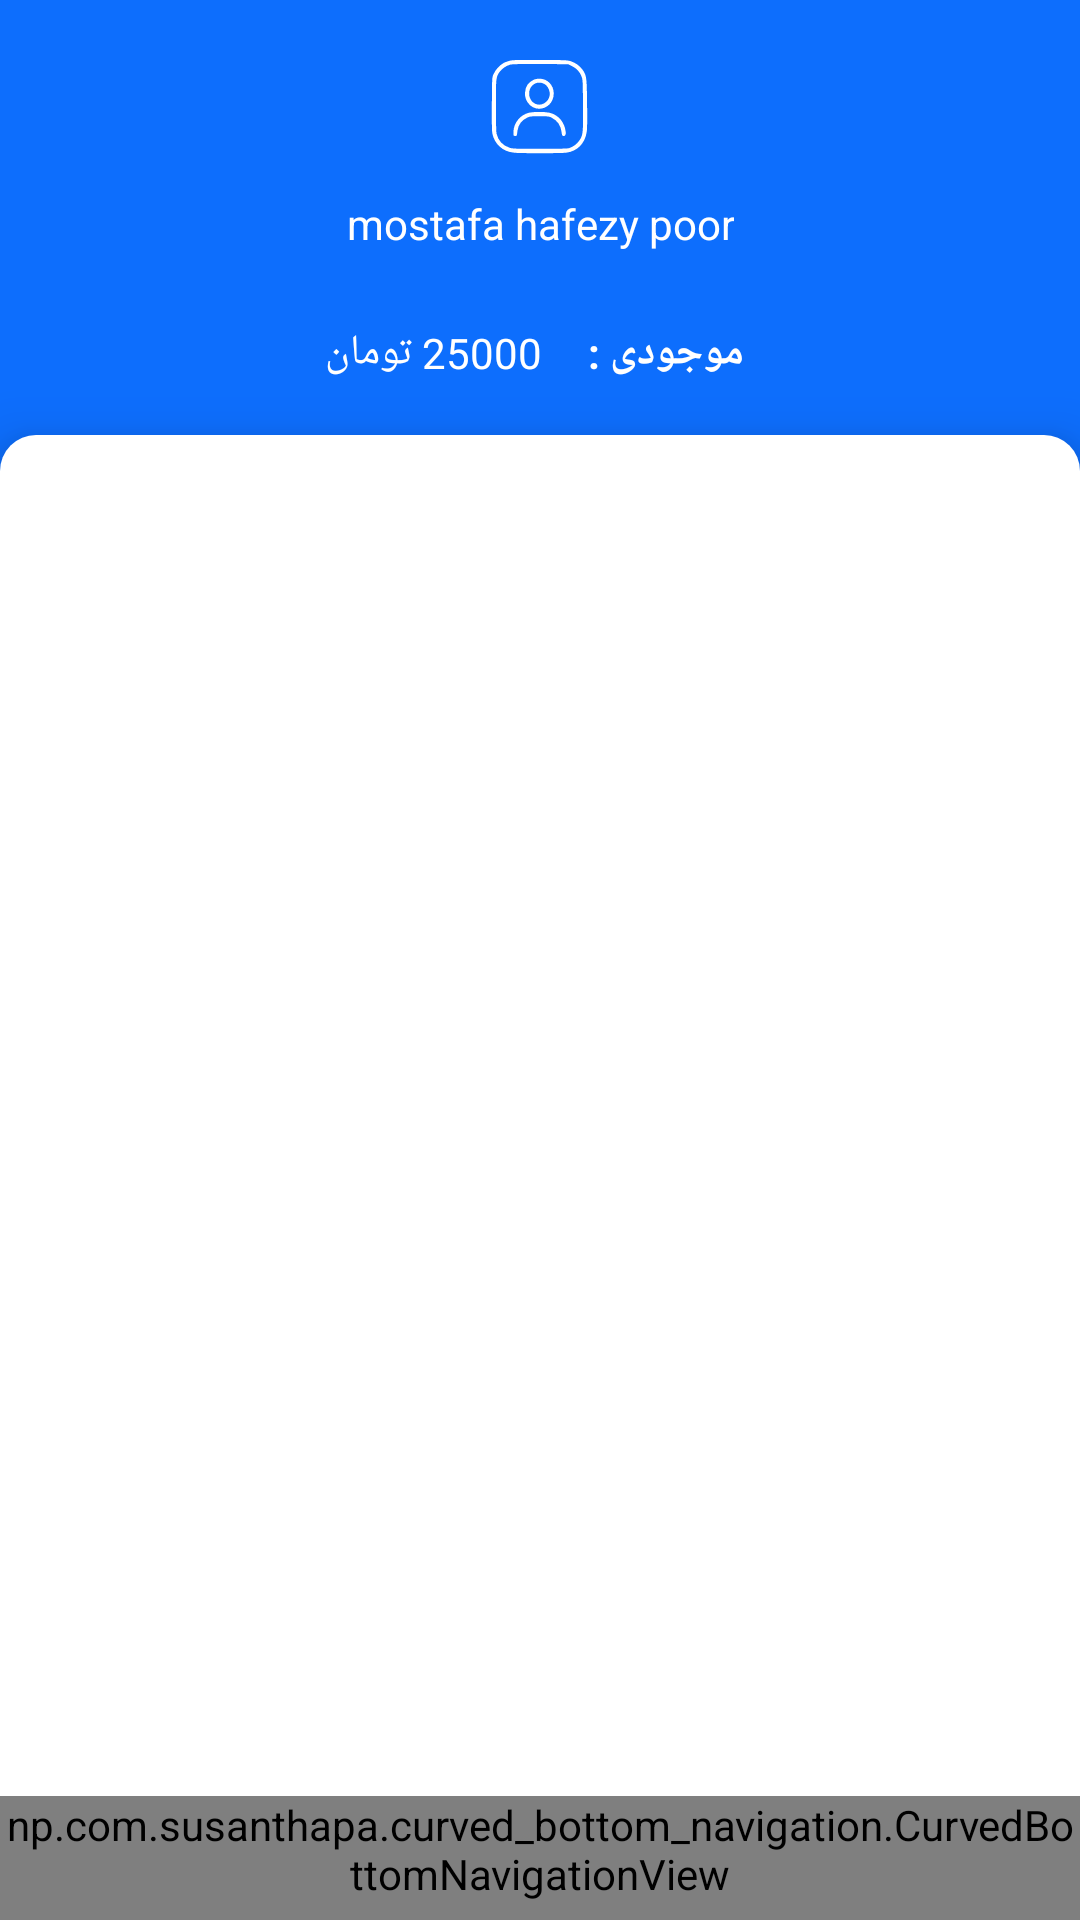

Reconstruct the res/layout file that produces this screen, plus the resources it refers to.
<!-- AndroidManifest.xml: application theme Base.Theme.روبییار -->
<!-- res/layout/activity_main.xml -->
<?xml version="1.0" encoding="utf-8"?>
<RelativeLayout xmlns:android="http://schemas.android.com/apk/res/android"
    xmlns:app="http://schemas.android.com/apk/res-auto"
    xmlns:tools="http://schemas.android.com/tools"
    android:id="@+id/main"
    android:layout_width="match_parent"
    android:layout_height="match_parent"
    tools:context=".MainActivity"
    android:background="@color/background_item">
    <RelativeLayout
        android:layout_width="match_parent"
        android:layout_height="wrap_content"
        android:padding="6sp"
        android:elevation="0sp"
        android:id="@+id/actionBar">
        <com.google.android.material.card.MaterialCardView
            android:layout_width="wrap_content"
            android:layout_height="wrap_content"
            android:layout_centerHorizontal="true"
            app:cardCornerRadius="6sp"
            android:id="@+id/cardViewDetail"
            app:strokeWidth="0sp"
            app:cardBackgroundColor="@android:color/transparent">
            <LinearLayout
                android:layout_width="wrap_content"
                android:layout_height="wrap_content"
                android:gravity="center"
                android:layout_margin="12sp"
                android:orientation="vertical">
                <ImageView
                    android:layout_width="35sp"
                    android:layout_height="35sp"
                    android:src="@drawable/square_user_round"
                    app:tint="@color/white"
                    android:id="@+id/actionBarIcon"/>
                <TextView
                    android:layout_width="wrap_content"
                    android:layout_height="wrap_content"
                    android:text="mostafa hafezy poor"
                    android:textColor="@color/white"
                    android:id="@+id/name"
                    android:layout_marginTop="12sp"
                    android:gravity="center"/>
            </LinearLayout>
        </com.google.android.material.card.MaterialCardView>
       <LinearLayout
           android:layout_width="match_parent"
           android:layout_height="wrap_content"
           android:orientation="horizontal"
           android:layout_marginTop="12sp"
           android:layout_below="@id/cardViewDetail"
           android:gravity="center">
           <TextView
               android:layout_width="wrap_content"
               android:layout_height="wrap_content"
               android:textColor="@color/white"
               android:id="@+id/inventory"
               android:text="25000 تومان"
               android:layout_marginRight="12sp"/>
           <TextView
               android:layout_width="wrap_content"
               android:layout_height="wrap_content"
               android:text=" موجودی : "
               android:textStyle="bold"
               android:textColor="@color/white"/>
       </LinearLayout>
    </RelativeLayout>
    <FrameLayout
        android:layout_width="match_parent"
        android:layout_height="match_parent"
        app:layout_behavior="com.google.android.material.bottomsheet.BottomSheetBehavior"
        android:id="@+id/frameLayout_main_activity"
        android:layout_below="@id/actionBar"
        android:elevation="12sp"
        android:paddingTop="12sp"
        android:layout_marginTop="12sp"
        android:background="@drawable/background_item_rectangle_white"/>
 <np.com.susanthapa.curved_bottom_navigation.CurvedBottomNavigationView
     android:layout_width="match_parent"
     android:layout_height="wrap_content"
     android:layout_alignParentBottom="true"
     app:cbn_selectedColor="@color/black"
     app:cbn_unSelectedColor="@color/black"
     app:cbn_textColor="@color/black"
     app:cbn_showDot="true"
     app:cbn_dotColor="@color/black"
     app:cbn_textSize="15sp"
     app:cbn_elevation="12sp"
     android:elevation="12sp"
     app:cbn_animDuration="300"
     app:cbn_bg="@color/white"
     android:paddingBottom="6sp"
     android:id="@+id/bottomNavigation"/>

</RelativeLayout>
<!-- resources referenced by this layout -->
<resources>
  <color name="background_item">@color/primary</color>
  <color name="black">#FF000000</color>
  <color name="white">#FFFFFFFF</color>
  <!-- drawable background_item_rectangle_white (drawable) -->
  <?xml version="1.0" encoding="utf-8"?>
  <shape xmlns:android="http://schemas.android.com/apk/res/android">
  <corners android:topLeftRadius="12sp" android:topRightRadius="12sp"/>
  
      <solid android:color="@color/white"/>
  </shape>
  <!-- drawable square_user_round (drawable) -->
  <vector xmlns:android="http://schemas.android.com/apk/res/android"
      android:width="177dp"
      android:height="174dp"
      android:viewportWidth="177"
      android:viewportHeight="174">
    <path
        android:pathData="M39.4,9.5c-3.4,0.7 -8.3,2.5 -11.1,3.8a44,44 0,0 0,-17.5 19.5c-2.3,5.6 -2.3,6.3 -2.6,49.7 -0.2,30.3 0,45.9 0.8,50 1.7,8.7 6,16.4 12.4,22.3 6.6,6 14,9.1 24.6,10.3 10.4,1.1 78.9,1.1 87.8,-0.1 18.5,-2.4 31.3,-15.5 34.3,-35 0.8,-5.2 1,-19.9 0.6,-47.5 -0.5,-44.7 -0.9,-47.8 -7.4,-57.3a40,40 0,0 0,-19.6 -14.5c-5.9,-2 -8.5,-2.1 -51.2,-2.4 -35,-0.2 -46.4,0.1 -51.1,1.2m103.8,9.3a31,31 0,0 1,16 17.1c2.2,5.4 2.3,6.8 2.6,48.3 0.4,47.8 0.1,50.9 -6.2,60.4a35,35 0,0 1,-17 12.7c-3,0.9 -16.3,1.2 -49.6,1.2 -41.6,0 -46,-0.2 -51,-1.9A33,33 0,0 1,16.1 133c-0.6,-2.7 -1.1,-21.7 -1.1,-47.1 0,-46.6 0.2,-48.3 5.9,-56.9a35,35 0,0 1,17.8 -12.6c3.7,-1 15.6,-1.3 51.3,-1.1l46.5,0.2z"
        android:fillColor="@color/black"/>
    <path
        android:pathData="M78.5,41.9A25,25 0,0 0,64.2 63a26,26 0,0 0,5.1 18.2c14.4,18.9 43.2,8.1 43.2,-16.2 0,-14.2 -10.5,-25 -24.2,-25 -3.4,0 -7.4,0.8 -9.8,1.9m17.6,6.7c6.4,3.2 10.7,12.2 9.5,19.8q-1.5,8.6 -9.2,13.2C84.8,88.4 71,79.4 71,65.1c0,-13.9 13.1,-22.5 25.1,-16.5M71,97.4A35,35 0,0 0,44.5 130c0,6.3 0.1,6.5 2.7,6.8 3,0.4 3.2,-0.1 4.2,-9.1a29,29 0,0 1,16.2 -21.8c4.6,-2.2 6,-2.4 20.9,-2.4 15.4,0 16.2,0.1 21,2.7q14.3,7.5 16.2,23.9c0.6,5 1.2,6.4 2.6,6.7q5.3,1 4.3,-7.3c-2,-16.3 -11.9,-28 -27.1,-32a111,111 0,0 0,-34.5 -0.1"
        android:fillColor="@color/black"/>
  </vector>
  <style name="Base.Theme.روبییار" parent="Theme.Material3.DayNight.NoActionBar">
          <item name="android:statusBarColor">@color/background_item</item>
          <item name="background">@color/background_item</item>
  
          <item name="android:windowLightStatusBar">false</item>
          <item name="colorPrimary">@color/background_item</item>
          <item name="colorOnPrimary">@color/white</item>
          <item name="colorSecondary">@color/white</item>
          <item name="colorAccent">@color/white</item>
          <item name="backgroundColor">@color/black</item>
      </style>
  <color name="primary">#0d6efd</color>
</resources>
